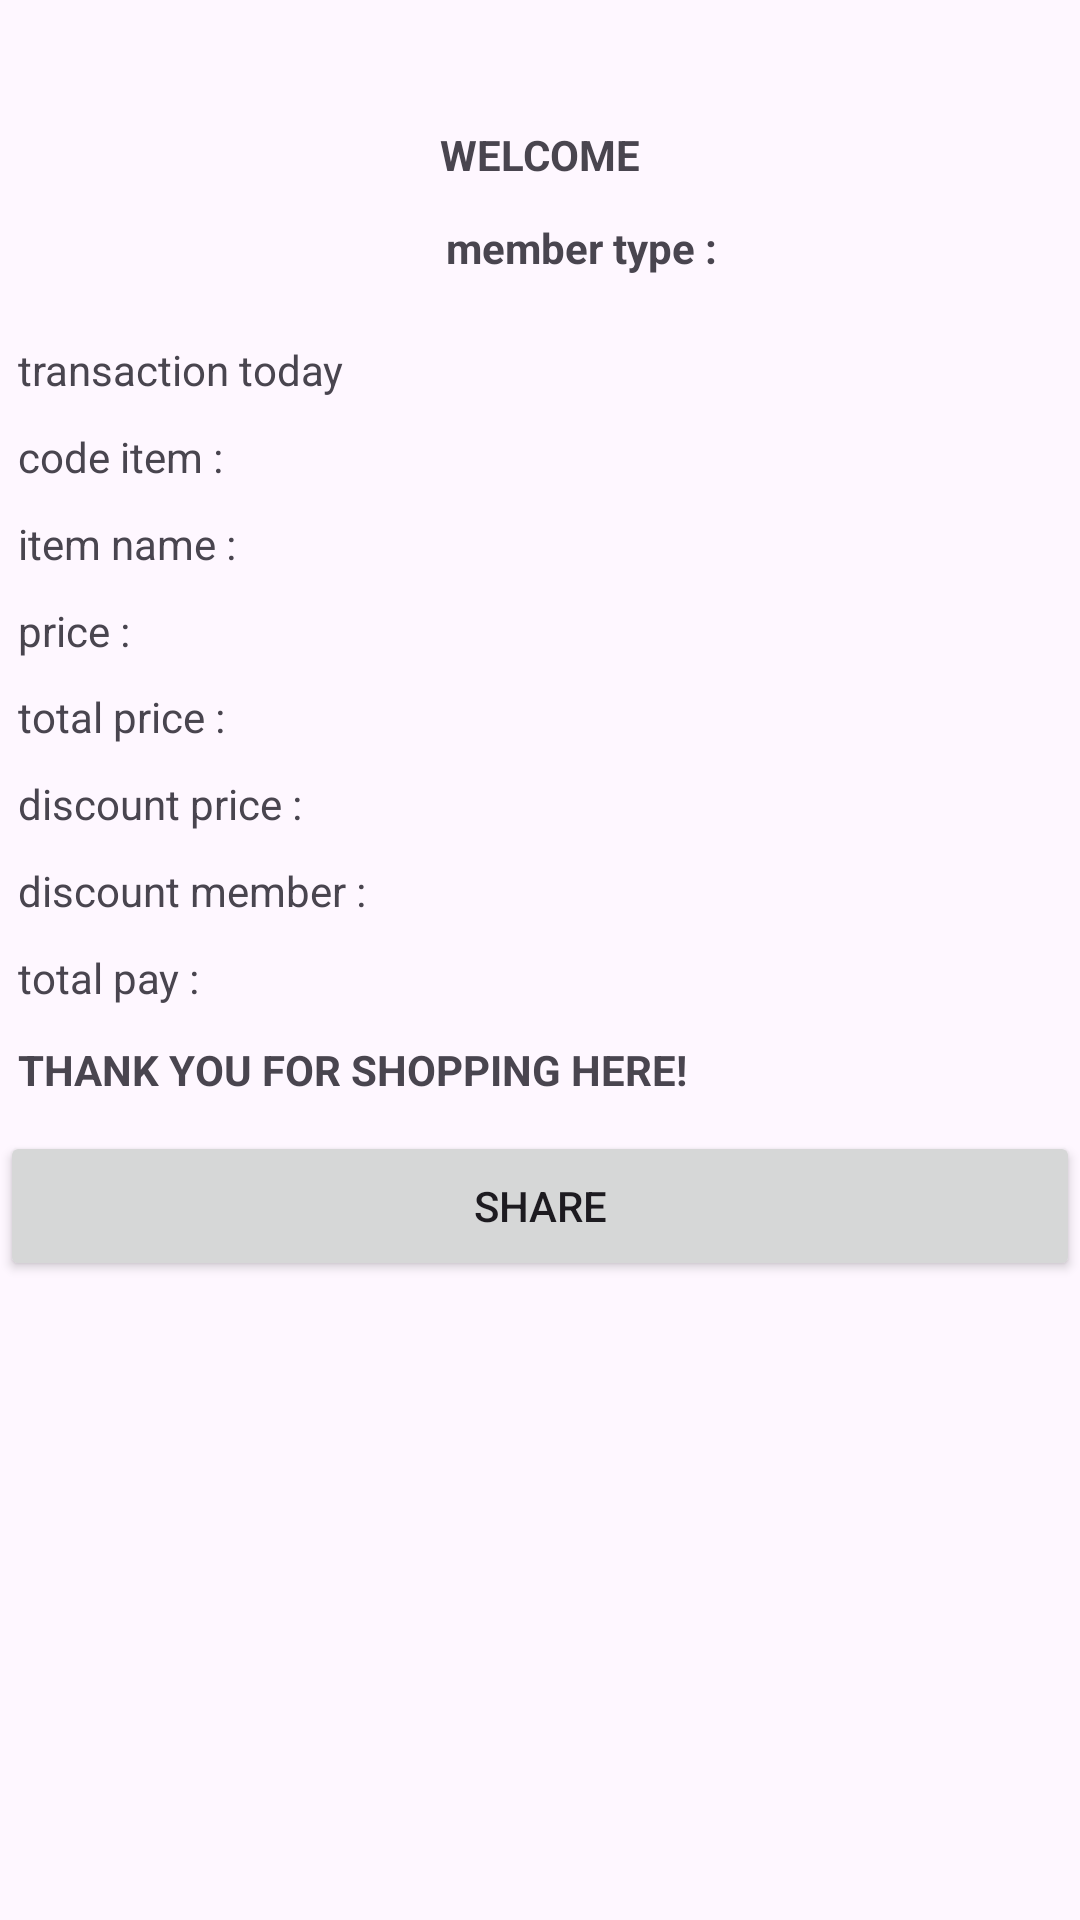

Here is an Android app screen rendered from its layout file. Give the layout XML and the strings, colors and styles it references.
<!-- AndroidManifest.xml: application theme Theme.Tugasday05 -->
<!-- res/layout/activity_main2.xml -->
<?xml version="1.0" encoding="utf-8"?>
<androidx.constraintlayout.widget.ConstraintLayout xmlns:android="http://schemas.android.com/apk/res/android"
    xmlns:app="http://schemas.android.com/apk/res-auto"
    xmlns:tools="http://schemas.android.com/tools"
    android:id="@+id/main"
    android:layout_width="match_parent"
    android:layout_height="match_parent"
    tools:context=".MainActivity2">

    <TextView
        android:id="@+id/Hello"
        android:layout_width="wrap_content"
        android:layout_height="wrap_content"
        android:layout_marginTop="40dp"
        android:layout_marginBottom="10dp"
        android:textStyle="bold"
        android:text="@string/selamat_datang"
        app:layout_constraintBottom_toTopOf="@+id/tipe_member"
        app:layout_constraintEnd_toEndOf="parent"
        app:layout_constraintStart_toStartOf="parent"
        app:layout_constraintTop_toTopOf="parent" />

    <TextView
        android:id="@+id/tipe_member"
        android:layout_width="wrap_content"
        android:layout_height="wrap_content"
        android:layout_marginStart="2dp"
        android:layout_marginBottom="20dp"
        android:textStyle="bold"
        android:text="@string/tipe_pelanggan"
        app:layout_constraintBottom_toTopOf="@+id/textView6"
        app:layout_constraintStart_toStartOf="@+id/Hello"
        app:layout_constraintTop_toBottomOf="@+id/Hello" />

    <TextView
        android:id="@+id/textView6"
        android:layout_width="395dp"
        android:layout_height="18dp"
        android:layout_marginStart="6dp"
        android:layout_marginBottom="9dp"
        android:text="@string/transaksi_hariini"
        app:layout_constraintBottom_toTopOf="@+id/kode_bar"
        app:layout_constraintStart_toStartOf="parent"
        app:layout_constraintTop_toBottomOf="@+id/tipe_member" />

    <TextView
        android:id="@+id/kode_bar"
        android:layout_width="395dp"
        android:layout_height="18dp"
        android:layout_marginStart="6dp"
        android:layout_marginBottom="9dp"
        android:text="@string/kode_barang"
        app:layout_constraintBottom_toTopOf="@+id/nama_bar"
        app:layout_constraintStart_toStartOf="parent"
        app:layout_constraintTop_toBottomOf="@+id/textView6" />

    <TextView
        android:id="@+id/nama_bar"
        android:layout_width="match_parent"
        android:layout_height="18dp"
        android:layout_marginStart="6dp"
        android:layout_marginBottom="9dp"
        android:text="@string/nama_barang"
        app:layout_constraintBottom_toTopOf="@+id/harga"
        app:layout_constraintEnd_toEndOf="@+id/harga"
        app:layout_constraintHorizontal_bias="0.509"
        app:layout_constraintStart_toEndOf="@+id/harga"
        app:layout_constraintTop_toBottomOf="@+id/kode_bar" />

    <TextView
        android:id="@+id/harga"
        android:layout_width="395dp"
        android:layout_height="18dp"
        android:layout_marginStart="6dp"
        android:layout_marginBottom="9dp"
        android:text="@string/harga"
        app:layout_constraintBottom_toTopOf="@+id/total_harga"
        app:layout_constraintStart_toStartOf="parent"
        app:layout_constraintTop_toBottomOf="@+id/nama_bar" />

    <TextView
        android:id="@+id/total_harga"
        android:layout_width="395dp"
        android:layout_height="18dp"
        android:layout_marginStart="6dp"
        android:layout_marginBottom="9dp"
        android:text="@string/total_harga"
        app:layout_constraintBottom_toTopOf="@+id/discount_bar"
        app:layout_constraintStart_toStartOf="parent"
        app:layout_constraintTop_toBottomOf="@+id/harga" />

    <TextView
        android:id="@+id/discount_bar"
        android:layout_width="395dp"
        android:layout_height="18dp"
        android:layout_marginStart="6dp"
        android:layout_marginBottom="9dp"
        android:text="@string/diskon_harga"
        app:layout_constraintBottom_toTopOf="@+id/discount_mem"
        app:layout_constraintStart_toStartOf="parent"
        app:layout_constraintTop_toBottomOf="@+id/total_harga" />

    <TextView
        android:id="@+id/discount_mem"
        android:layout_width="395dp"
        android:layout_height="18dp"
        android:layout_marginStart="6dp"
        android:layout_marginBottom="9dp"
        android:text="@string/diskon_member"
        app:layout_constraintBottom_toTopOf="@+id/jumlah_harga"
        app:layout_constraintStart_toStartOf="parent"
        app:layout_constraintTop_toBottomOf="@+id/discount_bar" />

    <TextView
        android:id="@+id/jumlah_harga"
        android:layout_width="395dp"
        android:layout_height="20dp"
        android:layout_marginStart="6dp"
        android:layout_marginBottom="9dp"
        android:text="@string/jumlah_bayar"
        app:layout_constraintBottom_toTopOf="@+id/textView7"
        app:layout_constraintStart_toStartOf="parent"
        app:layout_constraintTop_toBottomOf="@+id/discount_mem" />

    <TextView

        android:id="@+id/textView7"
        android:layout_width="wrap_content"
        android:layout_height="wrap_content"
        android:layout_marginStart="6dp"
        android:layout_marginBottom="9dp"
        android:textStyle="bold"
        android:text="@string/terima_kasih_telah_berbelanja"
        app:layout_constraintBottom_toTopOf="@+id/share"
        app:layout_constraintStart_toStartOf="parent"
        app:layout_constraintTop_toBottomOf="@+id/jumlah_harga" />

    <Button
        android:id="@+id/share"
        android:layout_width="match_parent"
        android:layout_height="150px"
        android:layout_marginBottom="211dp"
        android:onClick="share1"
        android:text="@string/bagikan"
        app:layout_constraintBottom_toBottomOf="parent"
        app:layout_constraintEnd_toEndOf="parent"
        app:layout_constraintStart_toStartOf="parent"
        app:layout_constraintTop_toBottomOf="@+id/textView7" />
</androidx.constraintlayout.widget.ConstraintLayout>
<!-- resources referenced by this layout -->
<resources>
  <string name="bagikan">share</string>
  <string name="diskon_harga">discount price :</string>
  <string name="diskon_member">discount member :</string>
  <string name="harga">price :</string>
  <string name="jumlah_bayar">total pay :</string>
  <string name="kode_barang">code item :</string>
  <string name="nama_barang">item name :</string>
  <string name="selamat_datang">WELCOME</string>
  <string name="terima_kasih_telah_berbelanja">THANK YOU FOR SHOPPING HERE!</string>
  <string name="tipe_pelanggan">member type :</string>
  <string name="total_harga">total price :</string>
  <string name="transaksi_hariini">transaction today</string>
  <style name="Theme.Tugasday05" parent="Base.Theme.Tugasday05" />
  <style name="Base.Theme.Tugasday05" parent="Theme.Material3.DayNight">
          
          
      </style>
</resources>
